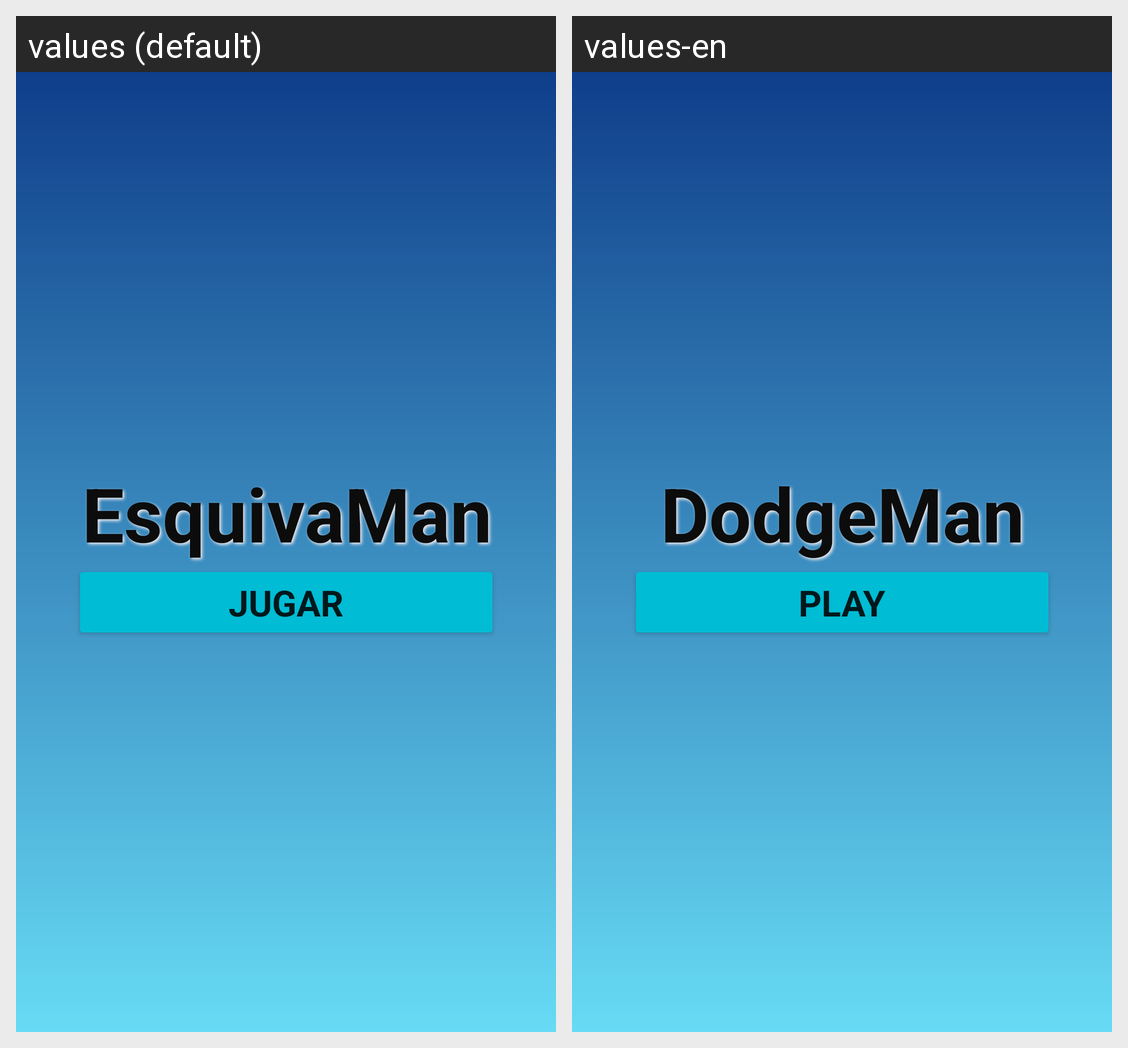

For this localized Android screen grid, give each drawn string resource with its value in every locale shown.
Android screen res/layout/activity_main.xml rendered under 2 locales, left to right: values (default), values-en. Device: Nexus 5 (rendered at 1080×1920; each locale shown at half size, 540×960, under a caption strip naming it); theme Theme.TryAsteroids.
Strings drawn on this screen, with the default value and each locale's value (text and hints the layout hard-codes, and strings that could not be matched under every locale, appear in the picture but are not listed):

esquivaMan
  values: EsquivaMan
  values-en: DodgeMan

juego
  values: JUGAR
  values-en: Play
